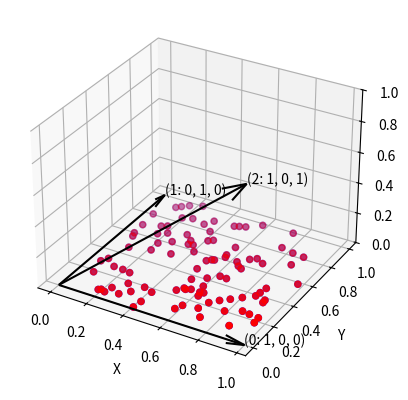

Python code for this plot:
# make 2d plane in 3d space and plot it

import time
import numpy as np

import matplotlib.pyplot as plt

from mpl_toolkits.mplot3d import Axes3D

fig = plt.figure()

ax = fig.add_subplot(111, projection="3d")

ax.set_zlim3d(0, 1)

# add point cloud

x = np.random.rand(100)

y = np.random.rand(100)

z = np.zeros(100)

# plot the point cloud

ax.scatter(x, y, z, c="b", marker="o")


def transform(matrix, vector):
    return np.dot(matrix, vector)


# transform the point cloud

matrix = np.array(
    [
        [1, 0, 1],
        [0, 1, 0],
        [0, 0, 1],
    ]
)

x1, y1, z1 = transform(matrix, np.array([x, y, z]))

# label axes

ax.set_xlabel("X")

ax.set_ylabel("Y")

ax.set_zlabel("Z")

ax.scatter(x1, y1, z1, c="r", marker="o")


# plot arrow that goes from origin to point
def plot_arrow(ax, x, y, z, origin, label):
    ax.quiver(
        origin[0],
        origin[1],
        origin[2],
        x,
        y,
        z,
        length=1,
        arrow_length_ratio=0.1,
        pivot="tail",
        color="k",
    )

    # draw label for arrow
    ax.text(x, y, z, f"({label}: {x}, {y}, {z})")


# get columns in matrix
for i, row in enumerate(matrix.T[:]):
    plot_arrow(ax, row[0], row[1], row[2], [0, 0, 0], i)
    print(f"X: {row[0]} Y: {row[1]} Z: {row[2]}")

plt.show()

time.sleep(10)
